pico-8 play session: no input (idle)

[t = 1 s] idle ~1s (no d-pad/buttons)
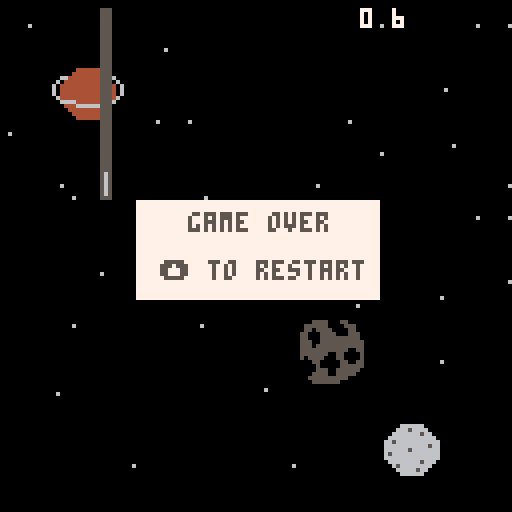
[t = 4 s] idle ~4s (no d-pad/buttons)
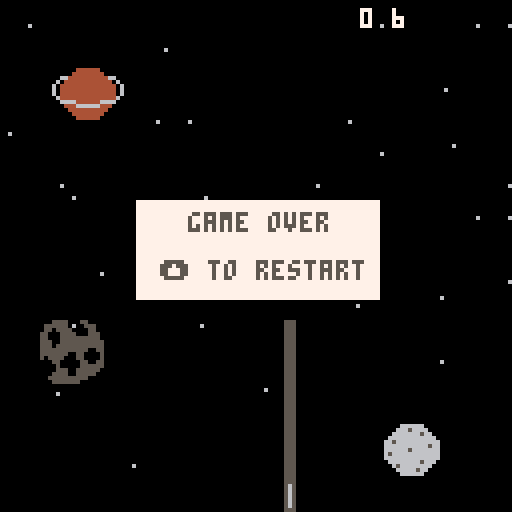
[t = 6 s] idle ~6s (no d-pad/buttons)
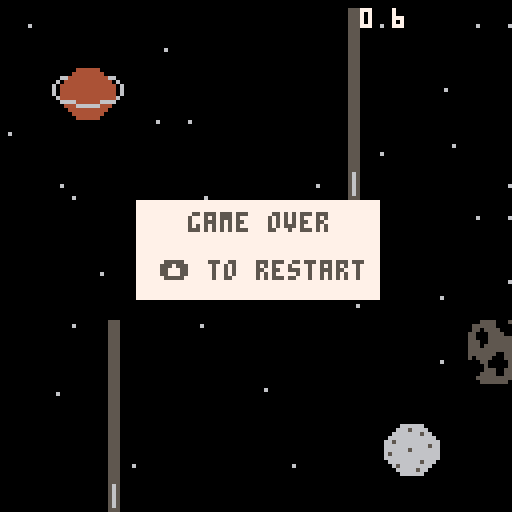
[t = 8 s] idle ~8s (no d-pad/buttons)
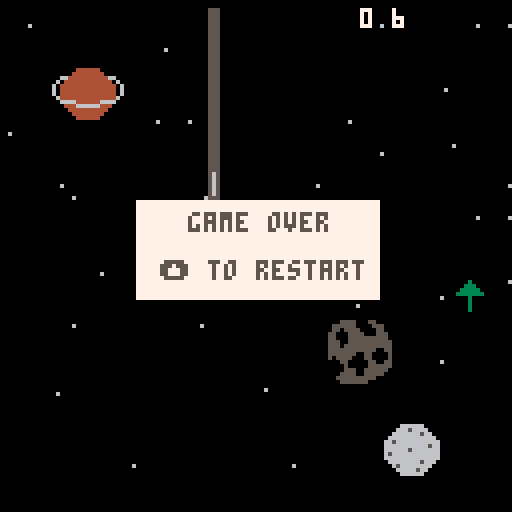

pico-8 cartridge
version 29
__lua__
-- atmos
-- game design, p toups
-- exemplar games

--{ global vars

	-- sprites
		local atmo_sprite
		local satelite_sprite
		local asteroid_sprite
		local gameover_sprite
		local jumping_sprite
		local inverseg_sprite
		local gravs_sprite
		local ijump_sprite

	-- actors
		local atmo
		local satelite
		local satelite2
		local asteroid
		local inverg
		local gdown
		
	-- movement
		local start_y
		local vel
		local gravity
		local inverseg
		local gravs
		
		-- timer
		local currtime
		local timer
		local colour
		
		
		-- levels
		local level
		local gameover
		local win
		local jumping
		
		-- map
		local map_x
		local dead
		local hit 
		local hita
		local hitast
		local heightcheck
		
		local deathsound
		
--} end global vars 

function _init()
 music(0)
	canjump = true
	win = false
	inverseg = false
	vel = 0
	gravity = 0.5
	timer = 0
	gameover = false
	dead = false
	hit = false
	hita = false
	ghit = false
	gdhit = false
	jumping = false
	ijumping = false
	heightcheck = false
	deathsound = false
	map_x = 0
	level = 0
	colour = 7
	currtime = time()
	
	atmo = {} -- init atmo values
	satelite = {}
	satelite2 = {}
	asteroid = {}
	inverg = {}
	gdown = {}

	
	--{ start of anim inits
	
	satelite_sprite = 37
	asteroid_sprite = 96
	jumping_sprite = 42
	gameover_sprite = 48
	atmo_sprite = 16
	inverseg_sprite = 64
	gravs_sprite = 65
	ijump_sprite =66
 
 --} end of anims inits
 satelite.x = 50
 satelite.y = 80
 satelite2.x = 90
 satelite2.y = 20
 asteroid.x = 140
 asteroid.y = 80
	atmo.x = 10 
	atmo.y = 50 
	inverg.x = 1
	inverg.y = 70
	gdown.x = 1
	gdown.y = 50
	start_y = atmo.y -- equate curr y value to start y value
end

function _update()

	if gameover and not dead then
			gameover_sprite += 0.25
			gameover_sprite = goanim(gameover_sprite,48,52) -- loop death anim
	else if (gameover and btnp(2)) then
			reinit()
	end
	end
	
	if win and btnp(2) then
		reinit()
	end
	
 hit = hashit()
 hita = hashitast()
	ghit = hashitg()
	gdhit = hashitgd()
--{ map scrolling

	if (map_x<-127) then 
		map_x=0
	end
	
--} end map scrolling

--{ time

 if (not hit and not game0over and not win) then
		timer = time() - currtime
		map_x-=0.1
	_move()
	end
		
--{ obj transformation	
	
	if (satelite.x < -20) then
		satelite.x = 130 or 190
	end
	
	satelite.x -= 1
	if (satelite2.x < -20) then
		satelite2.x = 150 or 210
	end
	
	satelite2.x -= 1	
	
		if (inverg.x < -20) then
		inverg.x = 300 or 800
	end
	
	inverg.x -= 1	
	
	if (gdown.x < -20) then
		gdown.x = 500 or 900
	end
	
	gdown.x -= 1	
	
		if (asteroid.x < -20) then
		asteroid.x = 130 or 190
	end
	
	asteroid.x -= 1

--} end obj transformation

--{ sprite manipulation
	
 if (btnp(2)) then
 	jumping = true
 	ijumping = true
 	sfx(0)
 if ( inverseg) then
 	gjump()
 	jumping = false
 	else if (not inverseg) then
 	jump()
 	end 
 end
end
 
 if (jumping and not inverseg) then
	 jumping_sprite = 44
		jumping = false
 else if (not jumping and not inverseg) then
 	jumping_sprite = 41
 	
 end
	end
	
		if (ijumping and inverseg) then
	ijump_sprite = 66
	ijumping = false
	else if(not ijumping and inverseg) then
	ijump_sprite = 41
	end
	end

--} end sprite manipulation

	if (hit or heighthit or hita) then
			gameover = true
	end
	
	if (ghit and not inverseg ) then

		inverseg = true
		
		if (inverseg) then
			gravity = gravity *-1
	
	end
end

	 if (gdhit and  inverseg ) then

		inverseg = false
		
		if ( not inverseg) then
			gravity = gravity *-1
	
	end
end
	
	
	if (timer >= 70) then
		win = true
	end
	
--} end time	
end


function _draw()
 cls(0) -- clear screen
 	 spr(asteroid_sprite, asteroid.x, asteroid.y, 2, 2)
 print(timer, 90,2,colour)
 map(0,0,map_x,0,128,32)
 map(0,0,map_x+128,0,128,32)
  if(not inverseg) then
 spr(jumping_sprite, atmo.x + 9, atmo.y + 12)
 else if (inverseg) then
 spr(ijump_sprite, atmo.x + 9, atmo.y + 1 )
	end 
end
 if (gameover) then
 	rectfill(34,50,94,74,7)
 	print("game over", 47, 53,5)
 	print("⬆️ to restart", 40, 65, 5)
 	spr(gameover_sprite, atmo.x + 7, atmo.y + 7)
	else if (win) then
		rectfill(34,50,94,74,7)
 	print("you win, gratz", 37, 53,5)
 	print("⬆️ to restart", 40, 65, 5)
	else if (not gameover) then
	 spr(atmo_sprite, atmo.x, atmo.y,3,2)

	end
	end
	end
	
	for i=0, 40 do
	spr(satelite_sprite, satelite.x, i+80)
	end
	
	for i=0, 40 do
	spr(satelite_sprite, satelite2.x, i+2)
	end
	
	spr(inverseg_sprite, inverg.x, inverg.y)
	
		spr(gravs_sprite, gdown.x, gdown.y)
	
	spr(1, 50, 43)
--spr(satelite_sprite, satelite.x, satelite.y,1,4)
end

-->8
function jump()
	if (not gameover) then
 	vel = -4.5
 end
end

function gjump()
	if (not gameover) then
 	vel = 2
 end
end

function _move()
	atmo.y += vel
	vel += gravity
end

function reinit()
	_init()
end


function goanim(sprite, animstart, animend)

	if (not deathsound and gameover) then
		sfx(1)
		deathsound = true
	end
	if (sprite > animend and gameover) then
			dead = true
	end
	return sprite
end

function hashitast()

	if (atmo.y >125 or atmo.y < 0) return true

	hita =	box_hit(atmo.x+8,atmo.y, 10, 5, asteroid.x,asteroid.y,8, 8)
	
	if (not hita) then
		hita = box_hit(atmo.x+8, atmo.y+9, 10, 5, asteroid.x, asteroid.y, 16, 16)
	end
	
	if (hita) then
		return true
	end
	return false
end

function hashit()

	if (atmo.y >125 or atmo.y < 0) return true

	hit =	box_hit(atmo.x+8,atmo.y, 15,5,satelite.x,satelite.y,2, 15)
	
	if (not hit) then
		hit = box_hit(atmo.x+8, atmo.y+9, 15, 4, satelite2.x, satelite2.y, 2, 68)
	end
	
	if (hit) then
		return true
	end
	return false
end

function hashitg()

	if (atmo.y >125 or atmo.y < 0) return true

		ghit = box_hit(atmo.x+8, atmo.y+8, 15, 4, inverg.x, inverg.y, 8, 8) 
  
if (ghit) then
  if (not inverseg) then
  sfx(11)
  end
		return true
	end
	return false
end

function hashitgd()

	if (atmo.y >125 or atmo.y < 0) return true

	gdhit =	box_hit(atmo.x+8,atmo.y+8, 15,5,gdown.x,gdown.y,8, 8)

if (gdhit) then

  if (inverseg) then
  sfx(12)
  end
		return true
	end
	return false
end




function box_hit(
	x1, y1,
	w1, h1,
	x2, y2,
	w2, h2)
	
	local hit = false
 local ghit = false
 local dhit = false
	local xs = w1*0.5 + w2*0.5
	local ys = h1*0.5	+	h2*0.5
	local xd = abs((x1+(w1/2)) - (x2+(w2/2)))
	local yd = abs((y1+(w1/2)) - (y2+(w2/2)))
	
	if (xd<xs) and (yd<ys) then
		
		ghit= true
	end
	
	return ghit
end
__gfx__
00000000000000000000000000000000000000000000000000000000000000000000000000000000000000000000000000000000000000000000000000000000
00000000000000000000600000000000000000000000000000000000000000000000000000000444444000000000000000000000000000000000000000000000
007007000000000000000000000000006000000000000000000080000000c0000000000000004444444400000000000000000000000000666666000000000000
00077000000000000000000000000000000000000000000000006000000060000000000006644444444446600000000000000000000006665666600000000000
00077000000000000000000000060000000000000000000000056500000565000000000060444444444444060000000000000000000066666665660000000000
00700700000000000000000000000000000000000000000000056500000565000000000604444444444444406000000000000000000666666666666000000000
00000000060000000000000000000000000000000000000000056500000565000000000604444444444444406000000000000000006656666666666600000000
00000000000000000000000000000000000000000000000000056500000565000000000604444444444444406000000000000000006666666666656600000000
00000000000000000000000000000000000000000000000000056500000555000000000064444444444444460000000000000000006666665666666600000000
00000000000000000000000000000000000000000000000000056500000565000000000006666444444666600000000000000000006566666666666600000000
00000000000000000000000000000000000000000000000000056500000565000000000000444666666444000000000000000000006666666666666600000000
00000000000000000000000000000000000000000000000000056500000565000000000000044444444440000000000000000000000666666665666000000000
00000000000000000000000000000000000000000000000000056500000565000000000000004444444400000000000000000000000065666666660000000000
00000000000000000000000000000000000000000000000000056500000565000000000000000444444000000000000000000000000006666656600000000000
00000000000000000000000000000000000000000000000000056500000565000000000000000000000000000000000000000000000000666666000000000000
00000000000550000000000000000000000000000000000000056500000565000000000000000000000000000000000000000000000000000000000000000000
00000000005665000000000000000000000000005550000000055500000555000000000000000000000990000999999009999990099999900009900000000000
00000000555555555500000000000000000000005650000000056500000565000000000000000000000000000088880000999900008888000000000000000000
0000000566565666665c000000000000000000005650000000056500000565000000000000000000000000000000000000088000000000000000000000000000
00000000566565555555500000000000000000005650000000056500000565000000000000000000000000000000000000000000000000000000000000000000
00000000055555000000000000000000000000005650000000056500000565000000000000000000000000000000000000000000000000000000000000000000
00000000000000000000000000000000000000005650000000056500000565000000000000000000000000000000000000000000000000000000000000000000
00000000000000000000000000000000000000005650000000056500000565000000000000000000000000000000000000000000000000000000000000000000
00000000000000000000000000000000000000005550000000056500000565000000000000000000000000000000000000000000000000000000000000000000
000000000000000000000000a000000a000000000000000000055500000555000000000000055500005555000000000055555555000000000000000000000000
00000000000000000900009000000000000000000000000000056500000565000000000005555055055555500055550055000055000055005500000000000000
00000000008008000000000000000000000000000000000000056500000565000000000055555550055500550550555050000005000566556650000000000000
00088000000990000000000000000000000000000000000000056500000565000000000005005500555550550055555550000005055555555555500000000000
0008800000099000000000000000000000000000000000000005650000056500000000000550550050555555005505555000000556656566665cc50000000000
00000000008008000000000000000000000000000000000000056500000565000000000000555550555555500550055550000005056656655555500000000000
00000000000000000900009000000000000000000000000000056500000565000000000000055050055555500555555055000055005555550000000000000000
000000000000000000000000a000000a000000000000000000055500000555000000000000005500000055000000550055555555000000000000000000000000
00003000000080000000000000000000888888888888888888888888000000000000000000000000000000000000000000000000000000000000000000000000
00033300000080000000000000000000800000000000000000000008000000000000000000000000000000000000000000000000000000000000000000000000
00333330000080000000000000000000808888888888888888888808000000000000000000000000000000000000000000000000000000000000000000000000
03333333000080000000000000000000808000000000000000000808000000000000000000000000000000000000000000000000000000000000000000000000
00003000088888880000000000000000808000000000000000000808000000000000000000000000000000000000000000000000000000000000000000000000
00003000008888800008800000000000808000000000000000000808000000000000000000000000000000000000000000000000000000000000000000000000
00003000000888000099990000000000808000000000000000000808000000000000000000000000000000000000000000000000000000000000000000000000
00003000000080000999999000000000808000000000000000000808000000000000000000000000000000000000000000000000000000000000000000000000
0000000000000000000000000000000080800000000aa00000000808000000000000000000000000000000000000000000000000000000000000000000000000
000000000000000000000000000000008080000000aaaa0000000808000000000000000000000000000000000000000000000000000000000000000000000000
000000000000000000000000000000008080000000a00a0000000808000000000000000000000000000000000000000000000000000000000000000000000000
00000000000000000000000000000000808000000aa00aa000000808000000000000000000000000000000000000000000000000000000000000000000000000
0000000000000000000000000000000080800000aaa00aaa00000808000000000000000000000000000000000000000000000000000000000000000000000000
0000000000000000000000000000000080800000aaaaaaaa00000808000000000000000000000000000000000000000000000000000000000000000000000000
0000000000000000000000000000000080800000aaa00aaa00000808000000000000000000000000000000000000000000000000000000000000000000000000
00000000000000000000000000000000808000000aaaaaa000000808000000000000000000000000000000000000000000000000000000000000000000000000
00055550005500000000000000000000808000000000000000000808000000000000000000000000000000000000000000000000000000000000000000000000
05555550000555000000000000000000808000000000000000000808000000000000000000000000000000000000000000000000000000000000000000000000
05505555000055000000000000000000808000000000000000000808000000000000000000000000000000000000000000000000000000000000000000000000
55000555500055500000000000000000808000000000000000000808000000000000000000000000000000000000000000000000000000000000000000000000
55000555555555500000000000000000808000000000000000000808000000000000000000000000000000000000000000000000000000000000000000000000
55500555555555550000000000000000808888888888888888888808000000000000000000000000000000000000000000000000000000000000000000000000
55505555555555550000000000000000800000000000000000000008000000000000000000000000000000000000000000000000000000000000000000000000
55555555555500550000000000000000888888888888888888888888000000000000000000000000000000000000000000000000000000000000000000000000
55555550055000050000000000000000000000000000000000000000000000000000000000000000000000000000000000000000000000000000000000000000
50555500055000050000000000000000000000000000000000000000000000000000000000000000000000000000000000000000000000000000000000000000
00055000005500550000000000000000000000000000000000000000000000000000000000000000000000000000000000000000000000000000000000000000
00005000005555550000000000000000000000000000000000000000000000000000000000000000000000000000000000000000000000000000000000000000
00005550055555500000000000000000000000000000000000000000000000000000000000000000000000000000000000000000000000000000000000000000
00055550055555000000000000000000000000000000000000000000000000000000000000000000000000000000000000000000000000000000000000000000
00555555555500000000000000000000000000000000000000000000000000000000000000000000000000000000000000000000000000000000000000000000
00055555550000000000000000000000000000000000000000000000000000000000000000000000000000000000000000000000000000000000000000000000
__map__
0101050505050505050505050105050100000000000000000000000000000000000000000000000000000000000000000000000000000000000000000000000000000000000000000000000000000000000000000000000000000000000000000000000000000000000000000000000000000000000000000000000000000000
0505050505030505050505050505050500000400000000000000000000000000000000000000000000000000000000000000000000000000000000000000000000000000000000000000000000000000000000000000000000000000000000000000000000000000000000000000000000000000000000000000000000000000
0508090a0b050505050505050505010500000000000002000000000000000000000000000000000000000000000000000000000000000000000000000000000000000000000000000000000000000000000000000000000000000000000000000000000000000000000000000000000000000000000000000000000000000000
0505191a05010105050505010523230500000000000000000002000000000000000000000000000000000000000000000000000000000000000000000000000000000000000000000000000000000000000000000000000000000000000000000000000000000000000000000000000000000000000000000000000000000000
0205050505050505050505050105030500000300000000000000000000000000000000000000000000000000000000000000000000000000000000000000000000000000000000000000000000000000000000000000000000000000000000000000000000000000000000000000000000000000000000000000000000000000
0105010505050505050501050505050500000000000000000000000000000000000000000000000000000000000000000000000000000000000000000000000000000000000000000000000000000000000000000000000000000000000000000000000000000000000000000000000000000000000000000000000000000000
0105020505050505050505050505050100000000000000000400000100000000000000000000000000000000000000000000000000000000000000000000000000000000000000000000000000000000000000000000000000000000000000000000000000000000000000000000000000000000000000000000000000000000
0505050505050505050105050505050500000000000000000000000000000000000000000000000000000000000000000000000000000000000000000000000000000000000000000000000000000000000000000000000000000000000000000000000000000000000000000000000000000000000000000000000000000000
01050503053f3f3f0505050505053f0500000000000200000000000000000000000000000000000000000000000000000000000000000000000000000000000000000000000000000000000000000000000000000000000000000000000000000000000000000000000000000000000000000000000000000000000000000000
0000000000000000000000030000040000010000000000000000000000000000000000000000000000000000000000000000000000000000000000000000000000000000000000000000000000000000000000000000000000000000000000000000000000000000000000000000000000000000000000000000000000000000
0000020000000200000000000000000000000000000000000000000000000000000000000000000000000000000000000000000000000000000000000000000000000000000000000000000000000000000000000000000000000000000000000000000000000000000000000000000000000000000000000000000000000000
0000000000000000000000000000040000000000000000000300000000000000000000000000000000000000000000000000000000000000000000000000000000000000000000000000000000000000000000000000000000000000000000000000000000000000000000000000000000000000000000000000000000000000
0000040000000000020000000000000000000000000000000000000000000000000000000000000000000000000000000000000000000000000000000000000000000000000000000000000000000000000000000000000000000000000000000000000000000000000000000000000000000000000000000000000000000000
0000000000000000000000000d0e000000000000000000000000000000000000000000000000000000000000000000000000000000000000000000000000000000000000000000000000000000000000000000000000000000000000000000000000000000000000000000000000000000000000000000000000000000000000
0000000003000000000300001d1e000000000000000000000000000000000000000000000000000000000000000000000000000000000000000000000000000000000000000000000000000000000000000000000000000000000000000000000000000000000000000000000000000000000000000000000000000000000000
0500000000000000000000000000000000000000000000000000000000000000000000000000000000000000000000000000000000000000000000000000000000000000000000000000000000000000000000000000000000000000000000000000000000000000000000000000000000000000000000000000000000000000
0500000000000000000000000000000000000000000000000000000000000000000000000000000000000000000000000000000000000000000000000000000000000000000000000000000000000000000000000000000000000000000000000000000000000000000000000000000000000000000000000000000000000000
